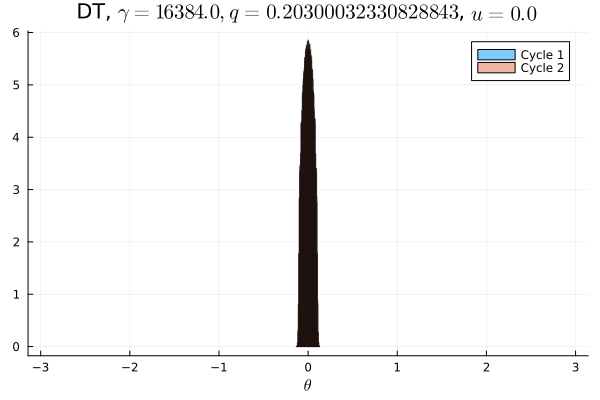

Data behind this chart, as committed beside it:
Cycle 1, Cycle 2
0.0, 0.0
0.0, 0.0
0.0, 0.0
0.0, 0.0
0.0, 0.0
0.0, 0.0
0.0, 0.0
0.0, 0.0
0.0, 0.0
0.0, 0.0
0.0, 0.0
0.0, 0.0
0.0, 0.0
0.0, 0.0
0.0, 0.0
0.0, 0.0
0.0, 0.0
0.0, 0.0
0.0, 0.0
0.0, 0.0
0.0, 0.0
0.0, 0.0
0.0, 0.0
0.0, 0.0
0.0, 0.0
0.0, 0.0
0.0, 0.0
0.0, 0.0
0.0, 0.0
0.0, 0.0
0.0, 0.0
0.0, 0.0
0.0, 0.0
0.0, 0.0
0.0, 0.0
0.0, 0.0
0.0, 0.0
0.0, 0.0
0.0, 0.0
0.0, 0.0
0.0, 0.0
0.0, 0.0
0.0, 0.0
0.0, 0.0
0.0, 0.0
0.0, 0.0
0.0, 0.0
3.125e-6, 9.375e-6
0.1571, 0.1572
0.3427, 0.3424
0.3433, 0.3429
0.1569, 0.1574
1.25e-5, 1.875e-5
0.0, 0.0
0.0, 0.0
0.0, 0.0
0.0, 0.0
0.0, 0.0
0.0, 0.0
0.0, 0.0
... 40 more rows
